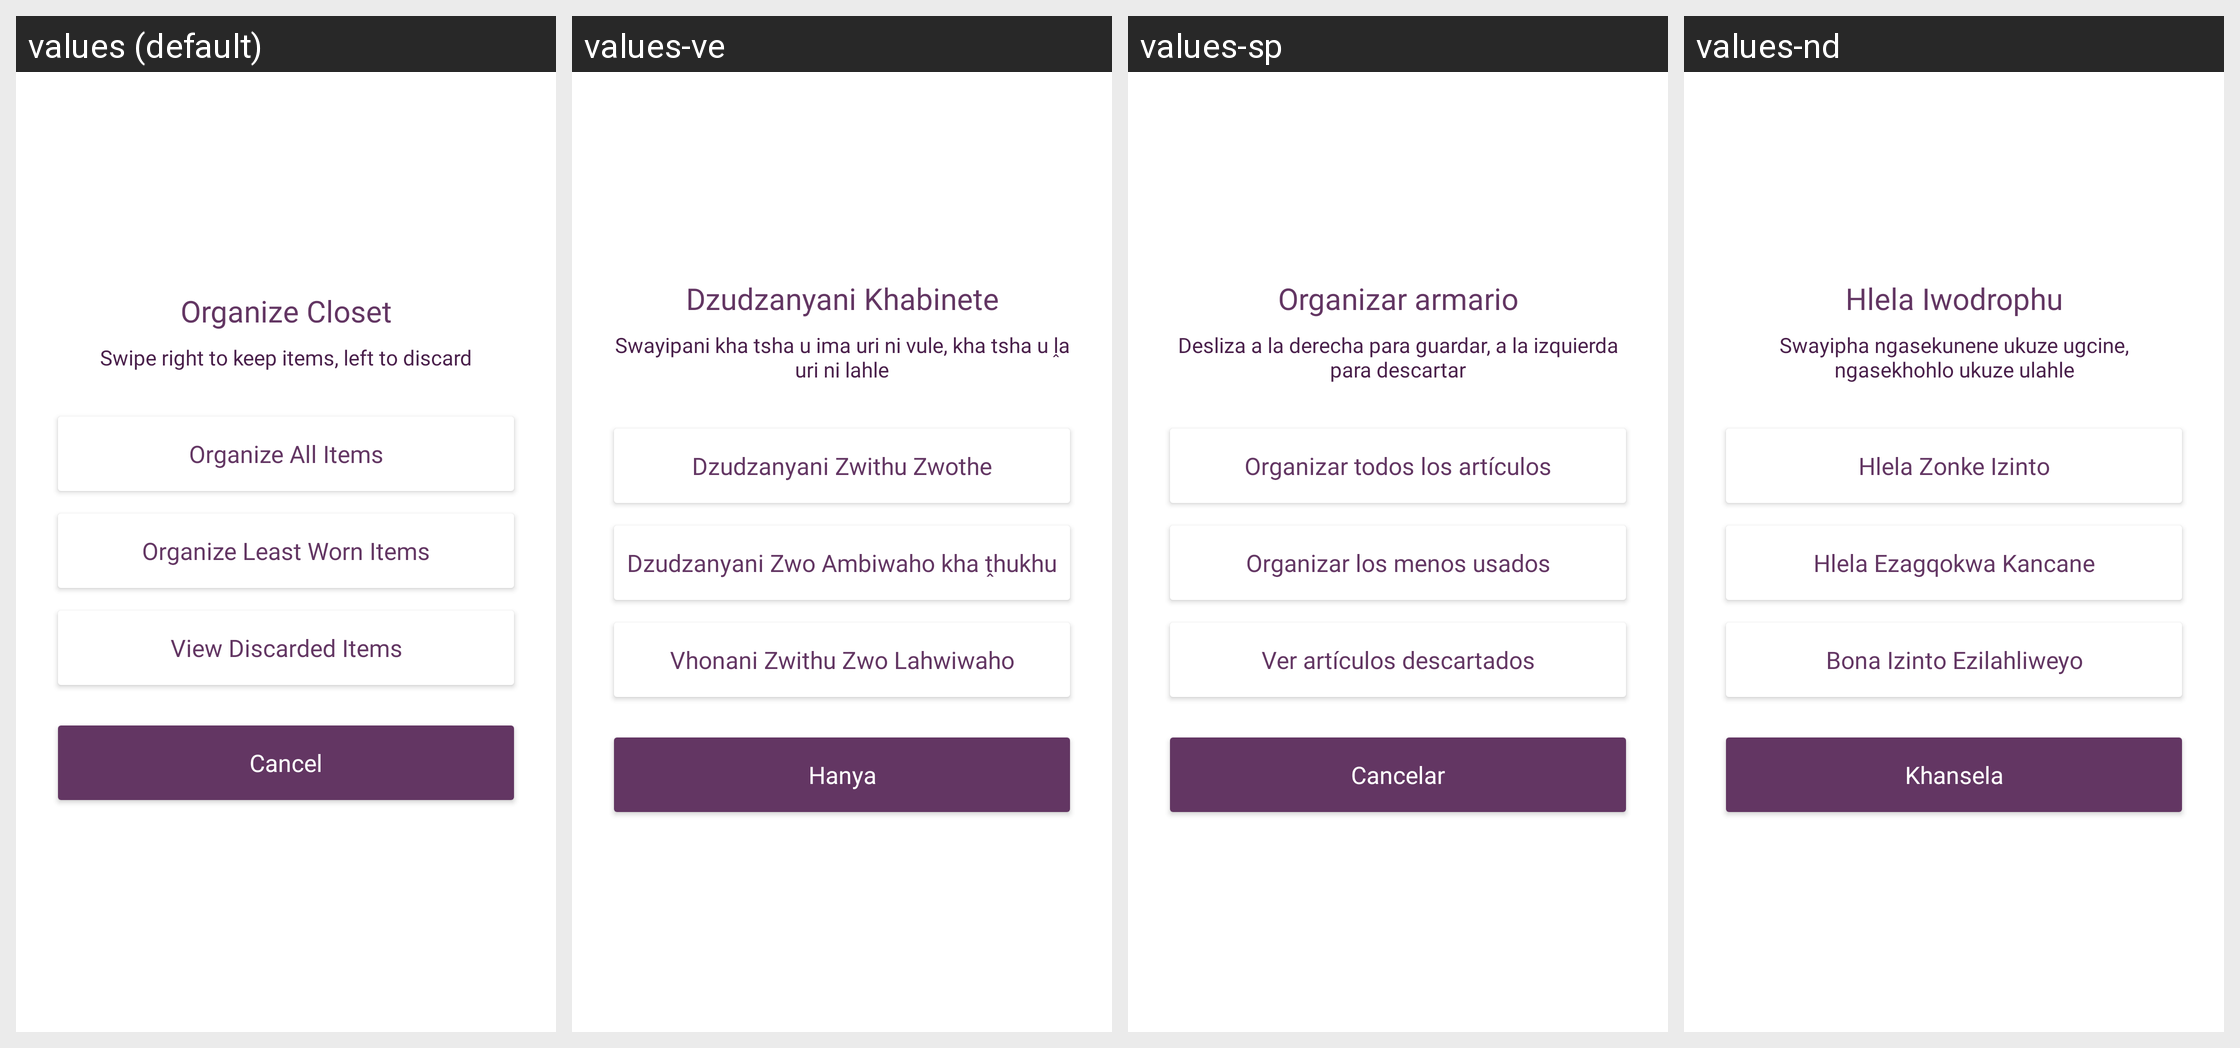

Translations of the strings shown on this Android screen, per locale in the grid:
Android screen res/layout/dialog_organize_options.xml rendered under 4 locales, left to right: values (default), values-ve, values-sp, values-nd. Device: Nexus 5 (rendered at 1080×1920; each locale shown at half size, 540×960, under a caption strip naming it); theme Theme.Stylu.
Other locales in the repository, not shown: values-af, values-fr, values-it, values-tw, values-xh, values-zu.
Strings drawn on this screen, with the default value and each locale's value (text and hints the layout hard-codes, and strings that could not be matched under every locale, appear in the picture but are not listed):

organize_closet
  values: Organize Closet
  values-ve: Dzudzanyani Khabinete
  values-sp: Organizar armario
  values-nd: Hlela Iwodrophu

organize_closet_description
  values: Swipe right to keep items, left to discard
  values-ve: Swayipani kha tsha u ima uri ni vule, kha tsha u ḽa uri ni lahle
  values-sp: Desliza a la derecha para guardar, a la izquierda para descartar
  values-nd: Swayipha ngasekunene ukuze ugcine, ngasekhohlo ukuze ulahle

organize_all_items
  values: Organize All Items
  values-ve: Dzudzanyani Zwithu Zwothe
  values-sp: Organizar todos los artículos
  values-nd: Hlela Zonke Izinto

organize_least_worn
  values: Organize Least Worn Items
  values-ve: Dzudzanyani Zwo Ambiwaho kha ṱhukhu
  values-sp: Organizar los menos usados
  values-nd: Hlela Ezagqokwa Kancane

view_discarded_items
  values: View Discarded Items
  values-ve: Vhonani Zwithu Zwo Lahwiwaho
  values-sp: Ver artículos descartados
  values-nd: Bona Izinto Ezilahliweyo

cancel
  values: Cancel
  values-ve: Hanya
  values-sp: Cancelar
  values-nd: Khansela
